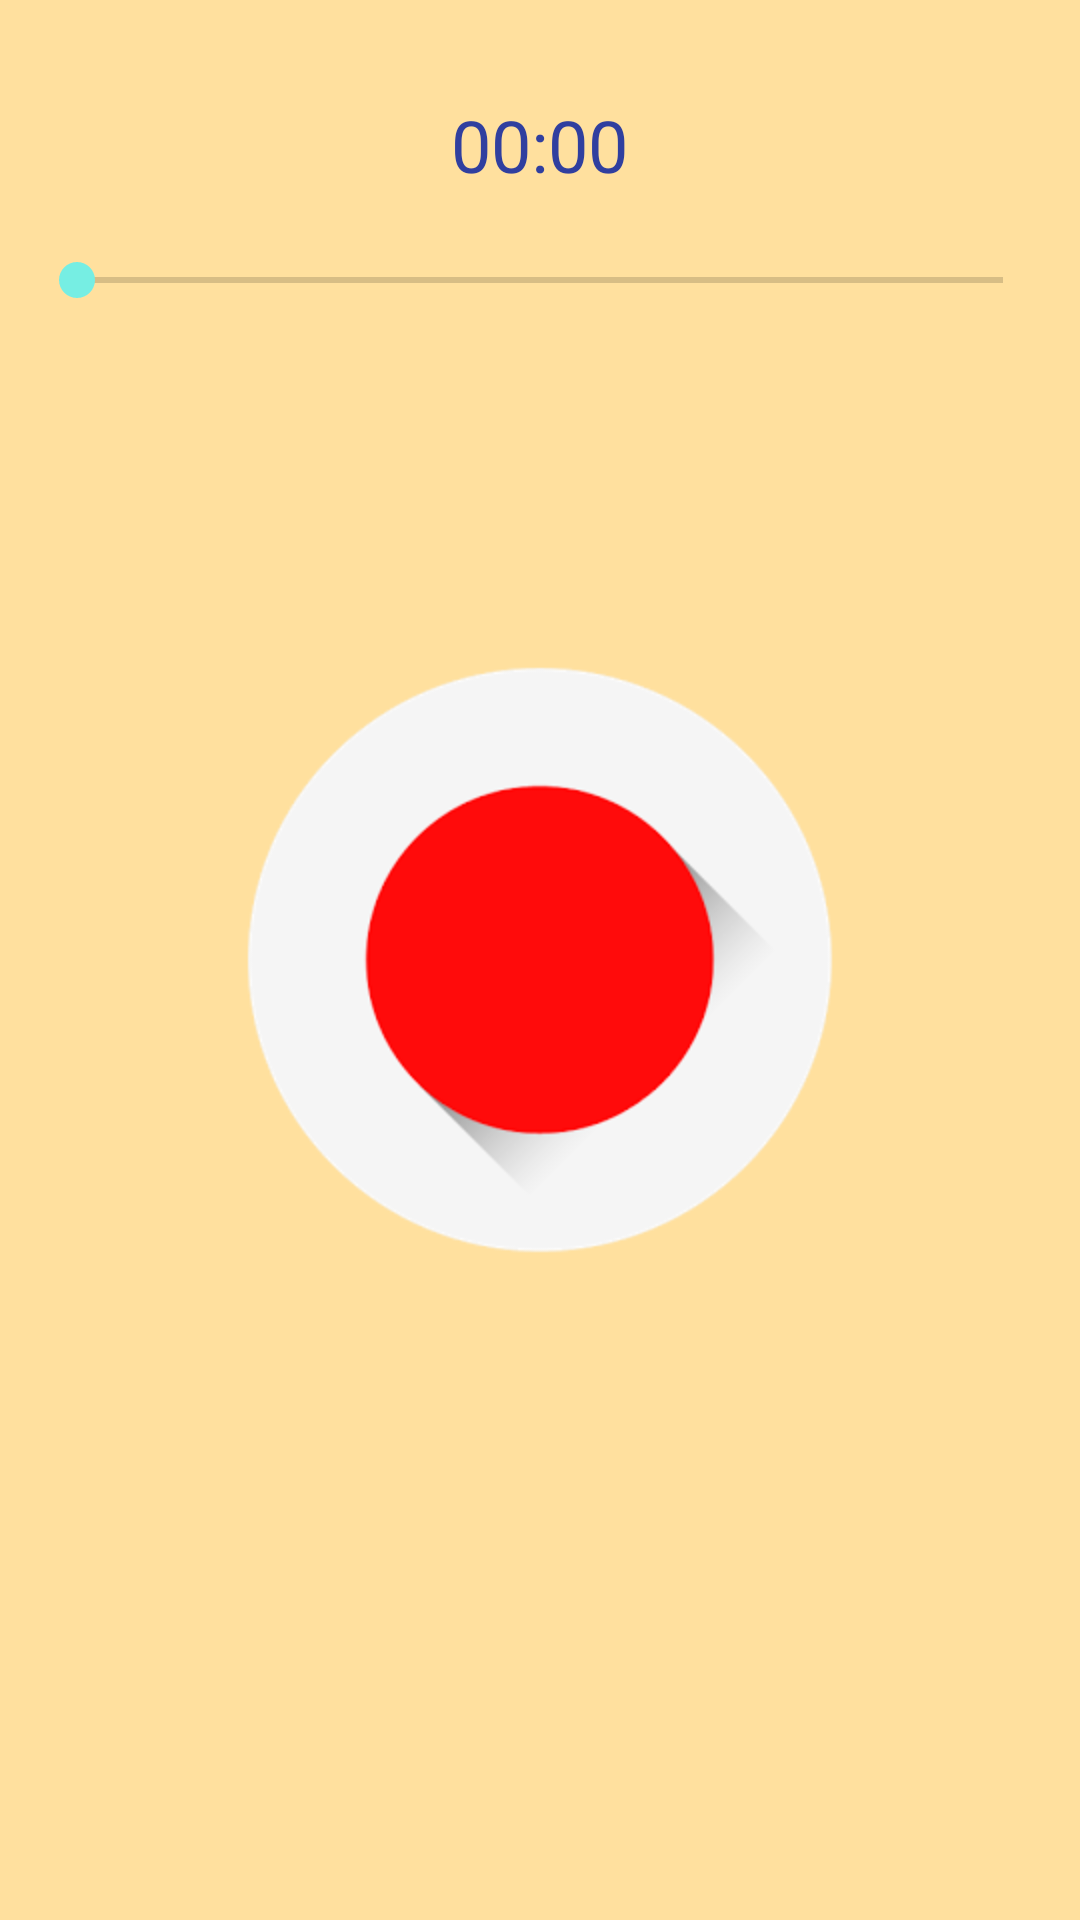

Reconstruct the res/layout file that produces this screen, plus the resources it refers to.
<!-- AndroidManifest.xml: application theme AppTheme -->
<!-- res/layout/activity_voice_record.xml -->
<?xml version="1.0" encoding="utf-8"?>
<RelativeLayout xmlns:android="http://schemas.android.com/apk/res/android"
    xmlns:app="http://schemas.android.com/apk/res-auto"
    xmlns:tools="http://schemas.android.com/tools"
    android:id="@+id/activity_voice_record"
    android:layout_width="match_parent"
    android:layout_height="match_parent"
    android:paddingBottom="@dimen/activity_vertical_margin"
    android:paddingLeft="@dimen/activity_horizontal_margin"
    android:paddingRight="@dimen/activity_horizontal_margin"
    android:paddingTop="@dimen/activity_vertical_margin"
    tools:context="com.narcoding.localnotepad.view.VoiceRecordActivity">


    <ImageButton
        android:layout_width="200dp"
        android:layout_height="200dp"
        android:background="@drawable/voicerecordimagebutton"
        android:layout_centerVertical="true"
        android:layout_centerHorizontal="true"
        android:id="@+id/imgbtn_record" />

    <Chronometer
        android:layout_width="wrap_content"
        android:layout_height="wrap_content"
        android:layout_marginTop="32dp"
        android:id="@+id/chronometer"
        android:layout_alignParentTop="true"
        android:layout_centerHorizontal="true"
        android:textSize="24sp" />

    <SeekBar
        android:id="@+id/seek1"
        android:layout_width="fill_parent"
        android:layout_height="wrap_content"
        android:max="100"
        android:progress="0"
        android:layout_marginLeft="10dp"
        android:layout_marginRight="10dp"
        android:layout_marginTop="20dp"
        android:layout_below="@+id/chronometer"
        android:layout_alignParentEnd="true" />

</RelativeLayout>
<!-- resources referenced by this layout -->
<resources>
  <!-- drawable voicerecordimagebutton: png bitmap (drawable, 17844 bytes) -->
  <style name="AppTheme" parent="Theme.AppCompat.Light">
          
          <item name="colorPrimary">@color/primary_material_light</item>
          <item name="colorPrimaryDark">@color/primary_dark_material_light</item>
          <item name="colorAccent">@color/accent_material_light</item>
          <item name="android:textColorPrimary">@color/colorPrimaryDark</item>
          <item name="android:windowBackground">@color/windowBackground</item>
      </style>
  <color name="primary_material_light">#03a9f4</color>
  <color name="primary_dark_material_light">#554f89</color>
  <color name="accent_material_light">#76eee3</color>
  <color name="colorPrimaryDark">#303F9F</color>
  <color name="windowBackground">#ffe09e</color>
</resources>
